Run: headless pygame with SDL's dummy video driver; simulated clock (each Clock.tick advances the game by its frame time, no real sleeping); random seed 0; keys injected as events and as key.get_pressed() state; no mouse input.
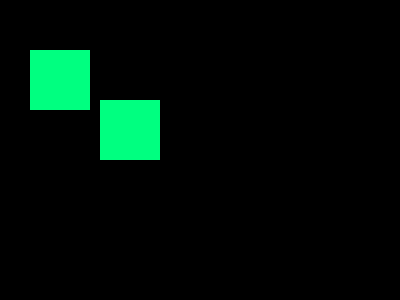
Frame 1 of 4 · flips 1–60 · no input
Frame 2 of 4 · flips 61–180 · tapped SPACE, RETURN · held RIGHT (→), D · screen unchanged from frame 1, image omitted
Frame 3 of 4 · flips 181–300 · held DOWN (↓), S · screen unchanged from frame 2, image omitted
Frame 4 of 4 · flips 301–420 · held LEFT (←), A, UP (↑), W · screen unchanged from frame 3, image omitted

The pygame program that drew these frames:

import pygame

pygame.init()
layar = pygame.display.set_mode((400, 300))
selsai = False
while not selsai:
    for event in pygame.event.get():
        if event.type == pygame.QUIT:
            selsai = True
    pygame.draw.rect(layar, (0, 255, 128), pygame.Rect(30, 50, 60, 60))
    pygame.draw.rect(layar, (0, 255, 128), pygame.Rect(100, 100, 60, 60)) 
    pygame.display.flip()
